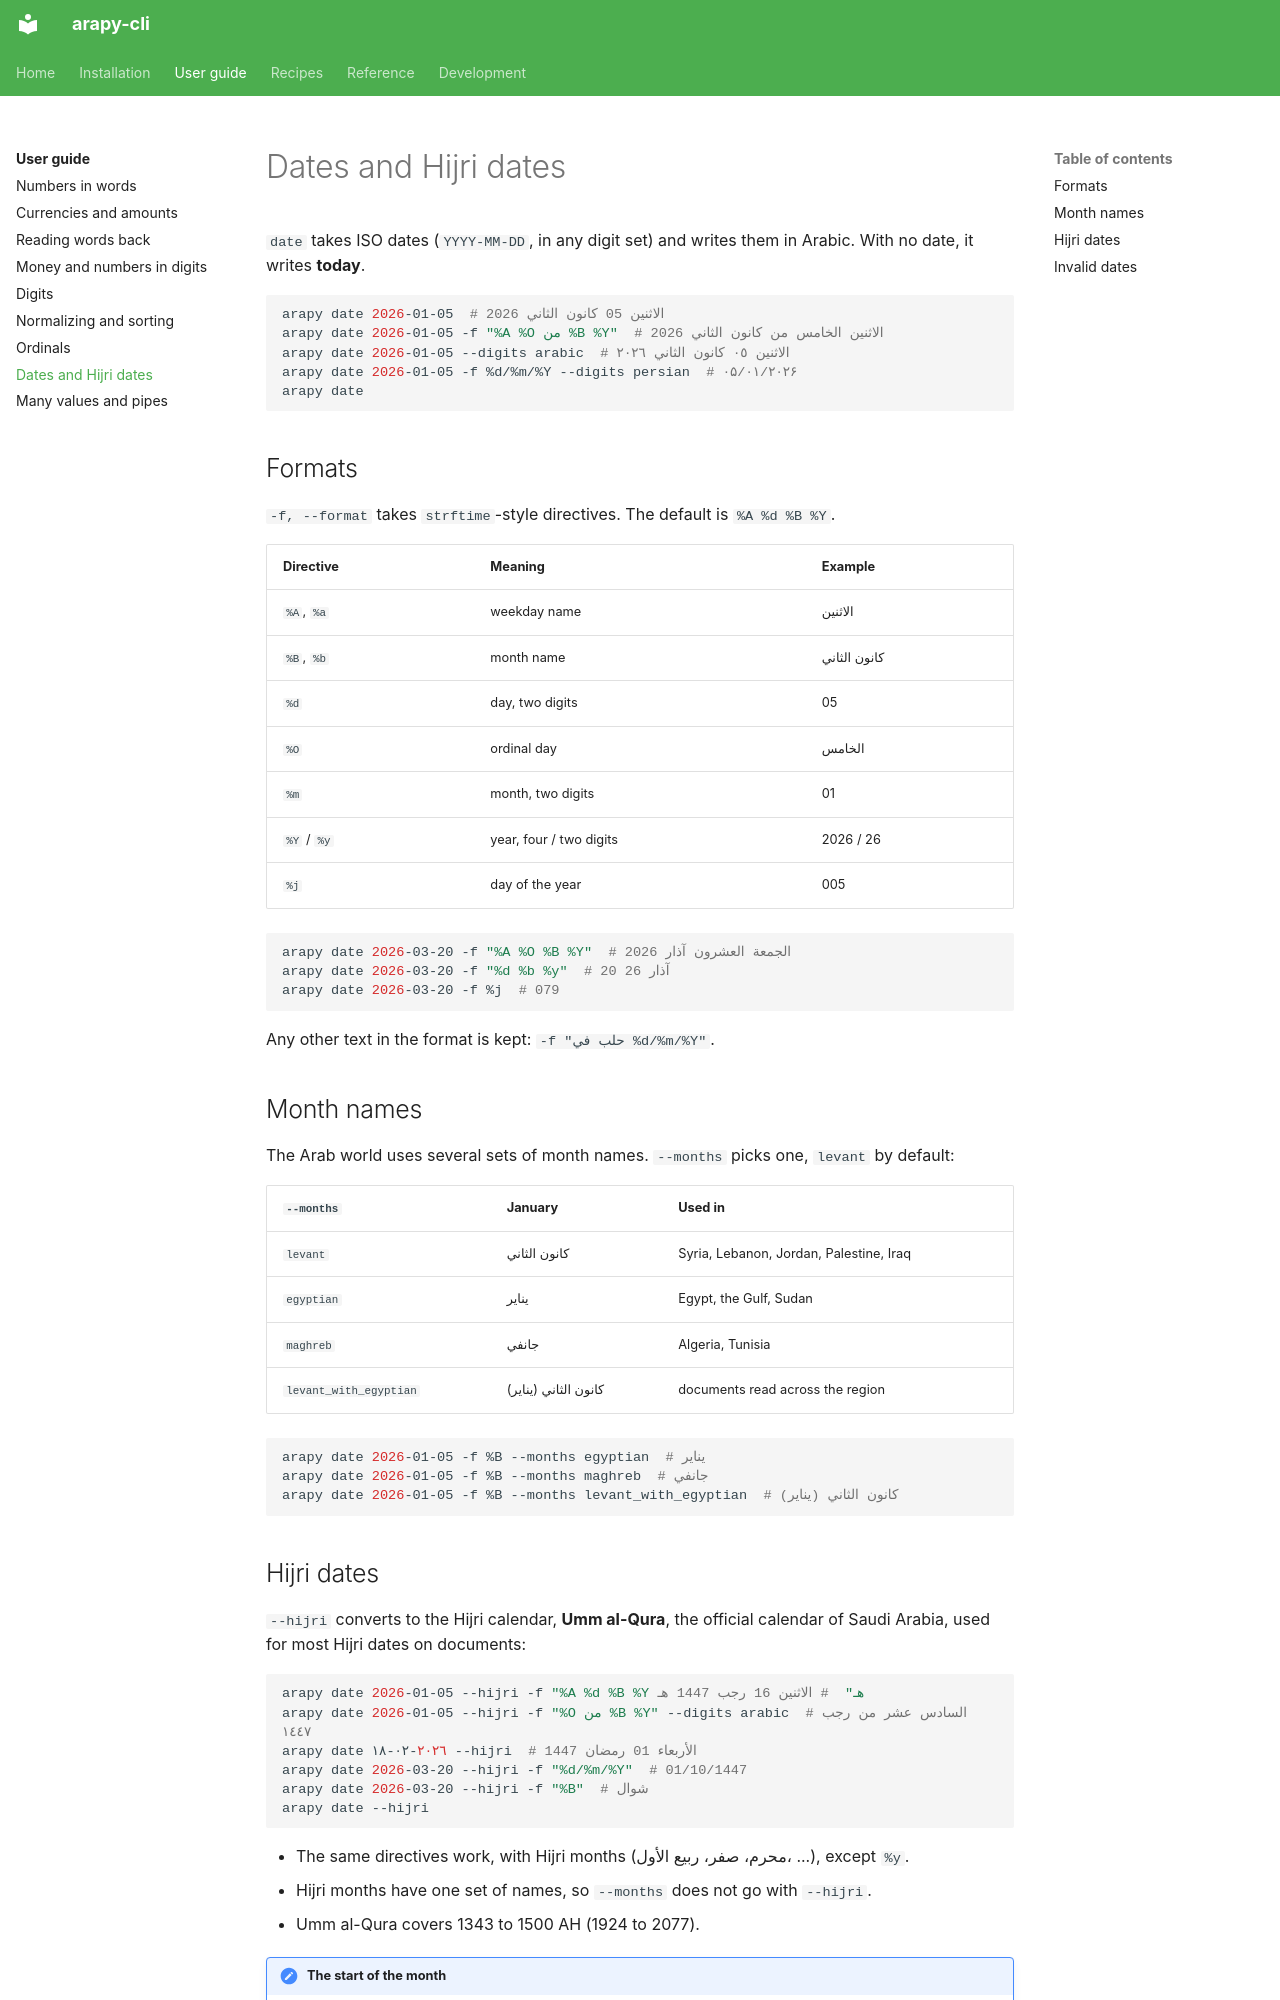

repository: aaltatan/arapy-cli · page: guide/dates/index.html · generator: mkdocs

# Dates and Hijri dates

`date` takes ISO dates (`YYYY-MM-DD`, in any digit set) and writes them in Arabic. With
no date, it writes **today**.

```bash
arapy date 2026-01-05  # الاثنين 05 كانون الثاني 2026
arapy date 2026-01-05 -f "%A %O من %B %Y"  # الاثنين الخامس من كانون الثاني 2026
arapy date 2026-01-05 --digits arabic  # الاثنين ٠٥ كانون الثاني ٢٠٢٦
arapy date 2026-01-05 -f %d/%m/%Y --digits persian  # ۰۵/۰۱/۲۰۲۶
arapy date
```

## Formats

`-f, --format` takes `strftime`-style directives. The default is `%A %d %B %Y`.

| Directive | Meaning | Example |
|-----------|---------|---------|
| `%A`, `%a` | weekday name | الاثنين |
| `%B`, `%b` | month name | كانون الثاني |
| `%d` | day, two digits | 05 |
| `%O` | ordinal day | الخامس |
| `%m` | month, two digits | 01 |
| `%Y` / `%y` | year, four / two digits | 2026 / 26 |
| `%j` | day of the year | 005 |

```bash
arapy date 2026-03-20 -f "%A %O %B %Y"  # الجمعة العشرون آذار 2026
arapy date 2026-03-20 -f "%d %b %y"  # 20 آذار 26
arapy date 2026-03-20 -f %j  # 079
```

Any other text in the format is kept: `-f "حلب في %d/%m/%Y"`.

## Month names

The Arab world uses several sets of month names. `--months` picks one, `levant` by
default:

| `--months` | January | Used in |
|------------|---------|---------|
| `levant` | كانون الثاني | Syria, Lebanon, Jordan, Palestine, Iraq |
| `egyptian` | يناير | Egypt, the Gulf, Sudan |
| `maghreb` | جانفي | Algeria, Tunisia |
| `levant_with_egyptian` | كانون الثاني (يناير) | documents read across the region |

```bash
arapy date 2026-01-05 -f %B --months egyptian  # يناير
arapy date 2026-01-05 -f %B --months maghreb  # جانفي
arapy date 2026-01-05 -f %B --months levant_with_egyptian  # كانون الثاني (يناير)
```
